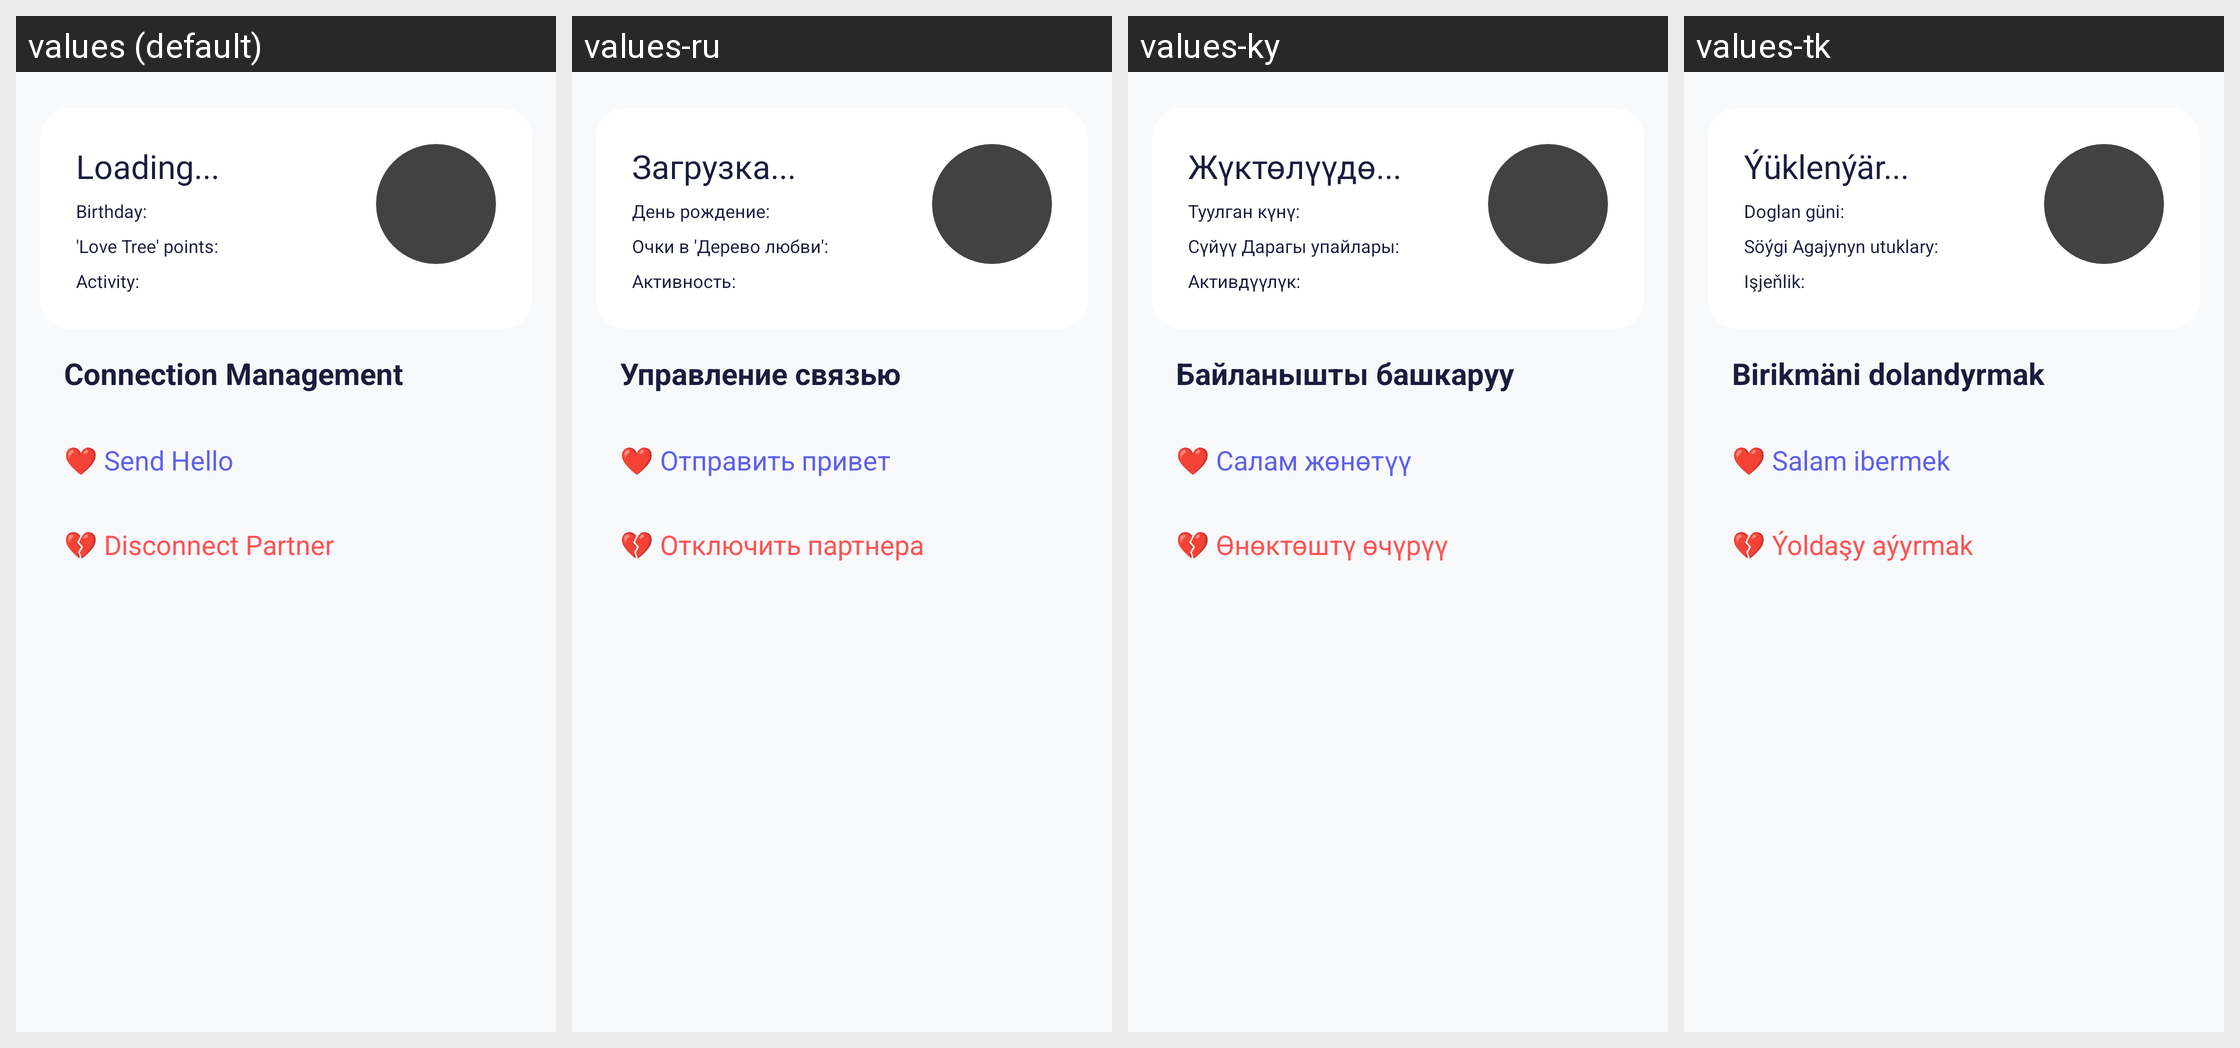

The Android screen above is rendered under several locales of the same app. Produce the string resources it draws, with the default and per-locale values.
Android screen res/layout/bottom_sheet_partner_options.xml rendered under 4 locales, left to right: values (default), values-ru, values-ky, values-tk. Device: Nexus 5 (rendered at 1080×1920; each locale shown at half size, 540×960, under a caption strip naming it); theme Theme.App.Starting.
Strings drawn on this screen, with the default value and each locale's value (text and hints the layout hard-codes, and strings that could not be matched under every locale, appear in the picture but are not listed):

loading
  values: Loading...
  values-ru: Загрузка...
  values-ky: Жүктөлүүдө...
  values-tk: Ýüklenýär...

day_of_birthday
  values: Birthday:
  values-ru: День рождение:
  values-ky: Туулган күнү:
  values-tk: Doglan güni:

score_love_tree
  values: 'Love Tree' points:
  values-ru: Очки в 'Дерево любви':
  values-ky: Сүйүү Дарагы упайлары:
  values-tk: Söýgi Agajynyn utuklary:

activity
  values: Activity:
  values-ru: Активность:
  values-ky: Активдүүлүк:
  values-tk: Işjeňlik:

uprawleniye_svyaz
  values: Connection Management
  values-ru: Управление связью
  values-ky: Байланышты башкаруу
  values-tk: Birikmäni dolandyrmak

say_hello
  values: ❤️ Send Hello
  values-ru: ❤️ Отправить привет
  values-ky: ❤️ Салам жөнөтүү
  values-tk: ❤️ Salam ibermek

disconnect_partner
  values: 💔 Disconnect Partner
  values-ru: 💔 Отключить партнера
  values-ky: 💔 Өнөктөштү өчүрүү
  values-tk: 💔 Ýoldaşy aýyrmak
